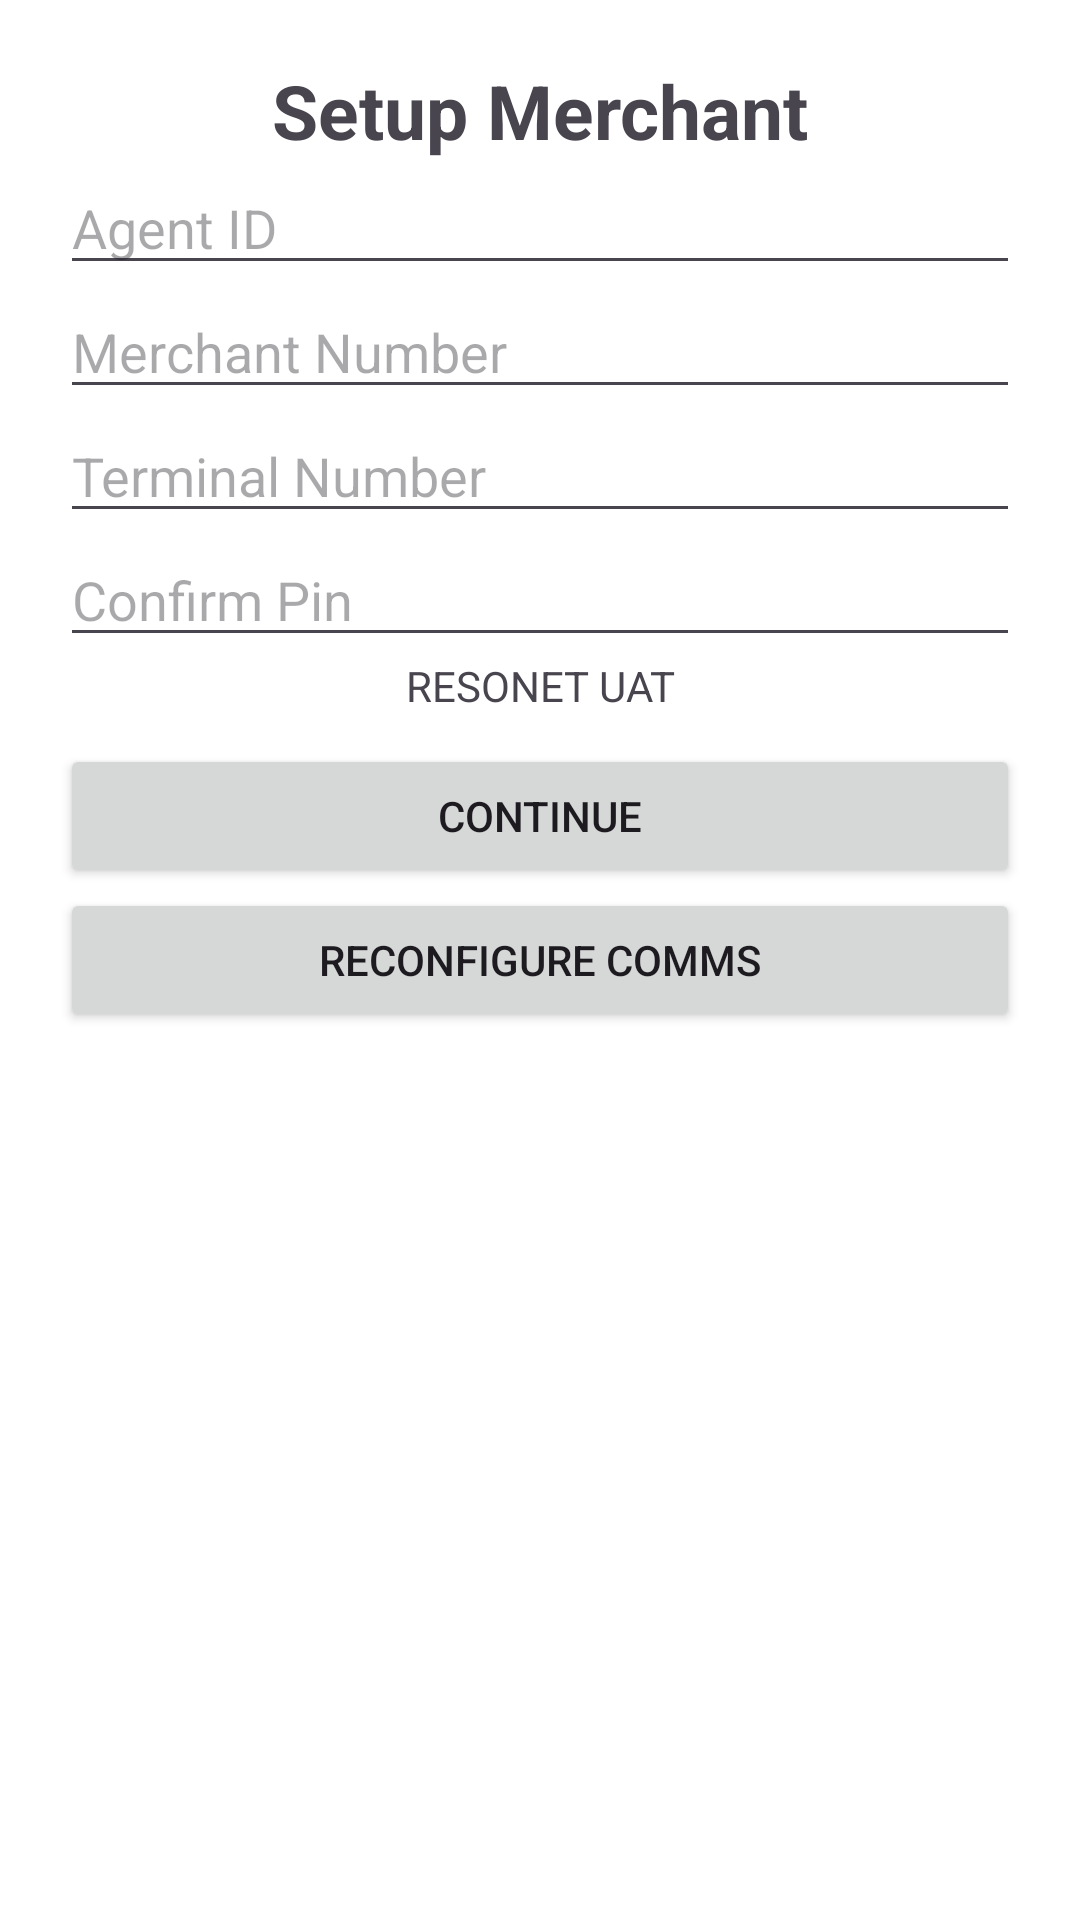

Here is an Android app screen rendered from its layout file. Give the layout XML and the strings, colors and styles it references.
<!-- AndroidManifest.xml: application theme Theme.AbsaTerminalApp -->
<!-- res/layout/fragment_merchant_setup.xml -->
<?xml version="1.0" encoding="utf-8"?>
<FrameLayout xmlns:android="http://schemas.android.com/apk/res/android"
    xmlns:tools="http://schemas.android.com/tools"
    android:background="@color/white"
    android:id="@+id/merchant_setup_container"
    android:layout_width="match_parent"
    android:layout_height="match_parent"
    tools:context=".fragments.settingsFragments.TerminalOptionsSubFragments.reInstall_terminal.MerchantSetup">

    
    <LinearLayout
        android:layout_width="match_parent"
        android:layout_height="wrap_content"
        android:padding="@dimen/title_text_size_20"
        android:orientation="vertical">
        <TextView
            android:layout_width="match_parent"
            android:layout_height="wrap_content"
            android:textSize="@dimen/title_text_size_25"
            android:text="Setup Merchant"
            android:gravity="center"
            android:textStyle="bold"
            />
        
        <EditText
            android:id="@+id/agent_id_name_edit_text"
            android:layout_width="match_parent"
            android:layout_height="wrap_content"
            android:hint="Agent ID" />

        
        <EditText
            android:id="@+id/merchant_number_edit_text"
            android:layout_width="match_parent"
            android:layout_height="wrap_content"
            android:hint="Merchant Number" />

        
        <EditText
            android:id="@+id/terminal_number_edit_text"
            android:layout_width="match_parent"
            android:layout_height="wrap_content"
            android:hint="Terminal Number" />
        
        <EditText
            android:id="@+id/confirm_pin_edit_text"
            android:layout_width="match_parent"
            android:layout_height="wrap_content"
            android:hint="Confirm Pin" />
        <TextView
            android:layout_width="match_parent"
            android:layout_height="wrap_content"
            android:text="RESONET UAT"
            android:gravity="center"
            android:layout_marginBottom="@dimen/title_text_size_10"
            />
        
        <Button
            android:layout_width="match_parent"
            android:layout_height="wrap_content"
            android:text="Continue"
            android:layout_gravity="center"
            android:id="@+id/merchant_setup_button"
            />
        <Button
            android:layout_width="match_parent"
            android:layout_height="wrap_content"
            android:text="Reconfigure Comms"
            android:layout_gravity="center"
            android:id="@+id/reconfigure_button"
            />

    </LinearLayout>

</FrameLayout>
<!-- resources referenced by this layout -->
<resources>
  <color name="white">#FFFFFFFF</color>
  <dimen name="title_text_size_10">10sp</dimen>
  <dimen name="title_text_size_20">20sp</dimen>
  <dimen name="title_text_size_25">25sp</dimen>
  <style name="Theme.AbsaTerminalApp" parent="Base.Theme.AbsaTerminalApp" />
  <style name="Base.Theme.AbsaTerminalApp" parent="Theme.Material3.DayNight.NoActionBar">
          
           <item name="colorPrimary">@color/my_light_primary</item>
      </style>
  <color name="my_light_primary">#af164c</color>
</resources>
